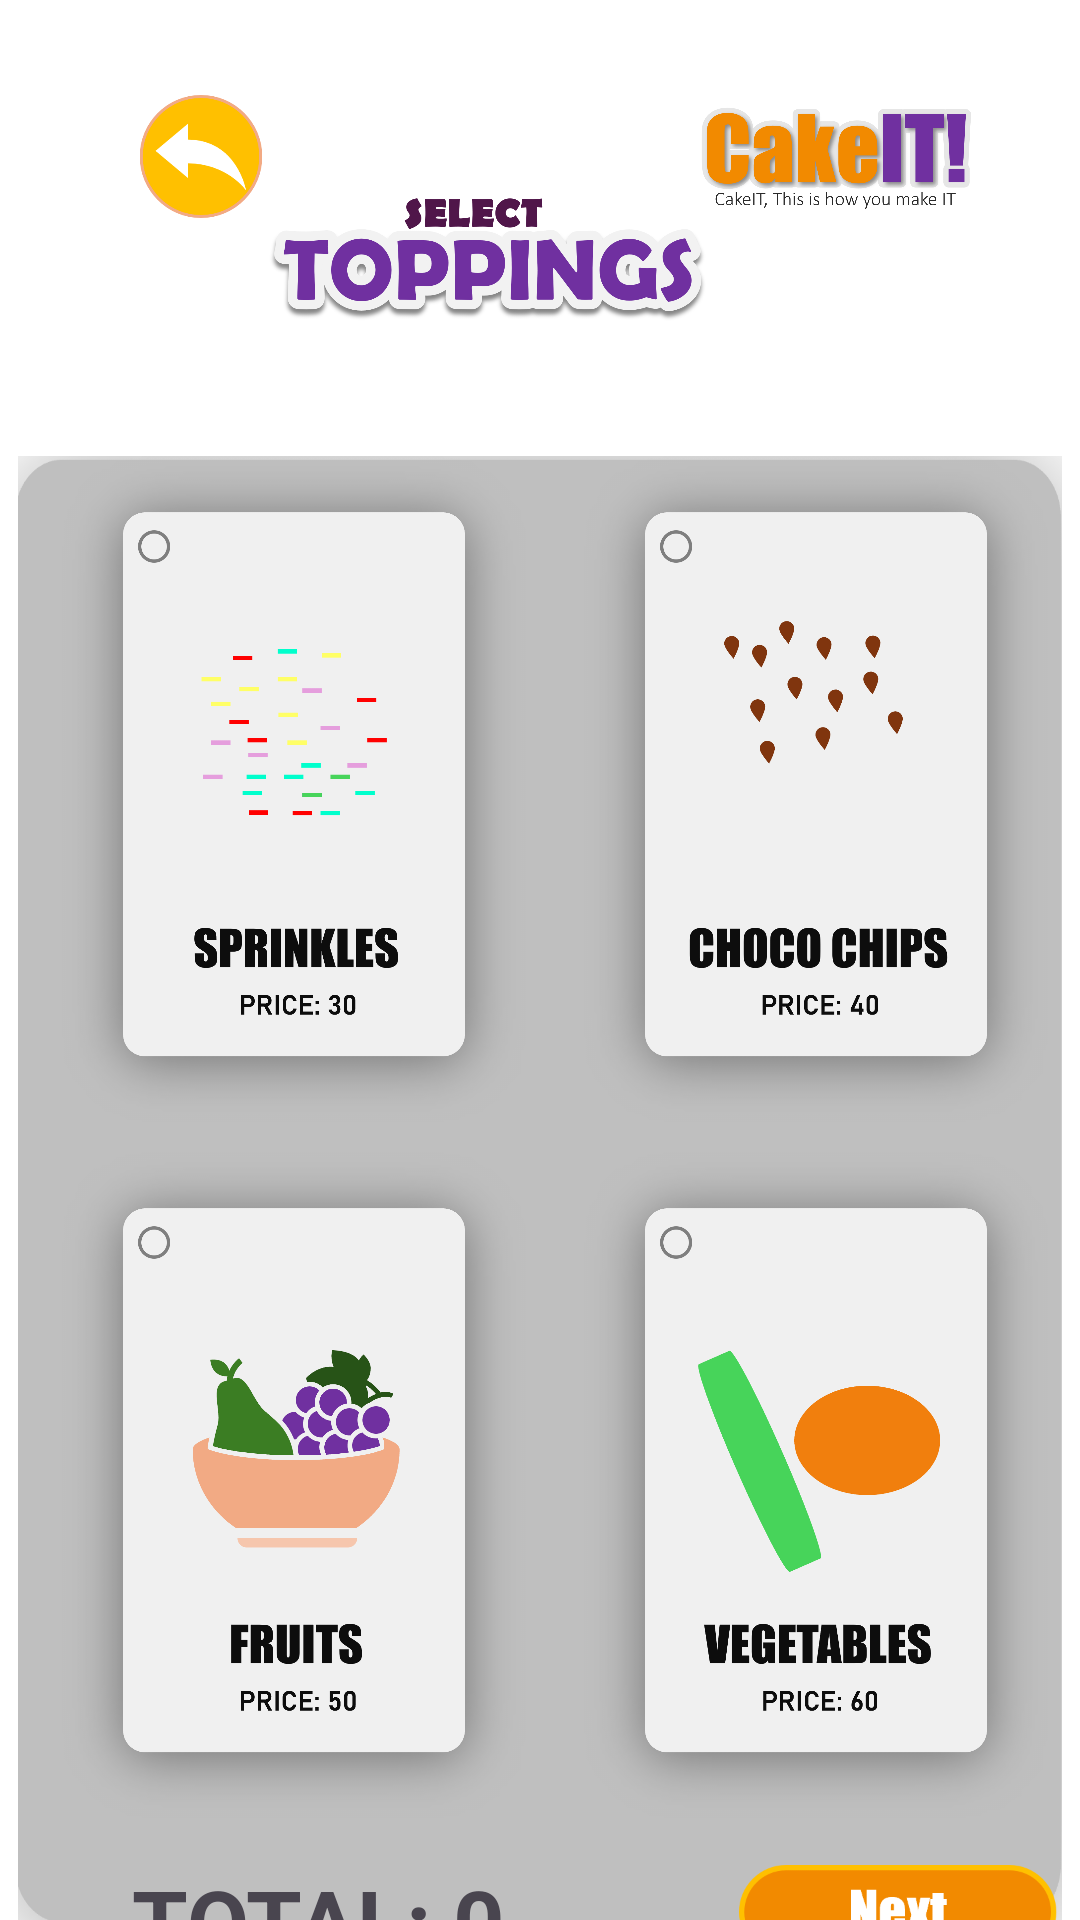

Write the Android layout XML for this screen, with the resource values it uses.
<!-- AndroidManifest.xml: application theme Theme.CakeV2 -->
<!-- res/layout/toppings_page.xml -->
<?xml version="1.0" encoding="utf-8"?>
<androidx.constraintlayout.widget.ConstraintLayout xmlns:android="http://schemas.android.com/apk/res/android"
    xmlns:app="http://schemas.android.com/apk/res-auto"
    xmlns:tools="http://schemas.android.com/tools"
    android:layout_width="match_parent"
    android:layout_height="match_parent"
    android:background="@color/white">


    <ImageView
        android:id="@+id/backBtn"
        android:layout_width="46dp"
        android:layout_height="41dp"
        android:layout_marginStart="44dp"
        android:src="@drawable/backicon"
        app:layout_constraintBottom_toBottomOf="parent"
        app:layout_constraintStart_toStartOf="parent"
        app:layout_constraintTop_toTopOf="parent"
        app:layout_constraintVertical_bias="0.053" />

    <ImageView
        android:id="@+id/logo"
        android:layout_width="91dp"
        android:layout_height="43dp"
        android:layout_marginEnd="36dp"
        app:layout_constraintBottom_toBottomOf="parent"
        app:layout_constraintEnd_toEndOf="parent"
        app:layout_constraintTop_toTopOf="parent"
        app:layout_constraintVertical_bias="0.053"
        android:src="@drawable/newlogo" />

    <ImageView
        android:id="@+id/toppingsHead"
        android:layout_width="149dp"
        android:layout_height="64dp"
        android:layout_marginTop="52dp"
        app:layout_constraintEnd_toStartOf="@+id/logo"
        app:layout_constraintHorizontal_bias="0.609"
        app:layout_constraintStart_toEndOf="@+id/backBtn"
        app:layout_constraintTop_toTopOf="parent"
        android:src="@drawable/toppinghead" />

    
    
    
    
    
    
    
    
    
    

    
    
    
    
    
    
    
    
    
    

    
    
    
    
    
    
    
    
    
    

    
    
    
    
    
    
    
    
    
    

    
    
    
    
    
    
    

    
    
    

    

    <LinearLayout
        android:id="@+id/selectLayout"
        android:layout_width="348dp"
        android:layout_height="488dp"
        android:layout_marginTop="36dp"
        android:background="@drawable/backgroundcolor2"
        android:orientation="vertical"
        app:layout_constraintEnd_toEndOf="parent"
        app:layout_constraintHorizontal_bias="0.492"
        app:layout_constraintStart_toStartOf="parent"
        app:layout_constraintTop_toBottomOf="@+id/toppingsHead">

        <LinearLayout
            android:layout_width="wrap_content"
            android:layout_height="wrap_content"
            android:orientation="horizontal">

            <ImageView
                android:id="@+id/cspringkles"
                android:layout_width="164dp"
                android:layout_height="222dp"
                android:layout_marginStart="10dp"
                android:visibility="gone"
                app:srcCompat="@drawable/csprinkles"
                tools:srcCompat="@drawable/csprinkles" />

            <ImageView
                android:id="@+id/sprinkles"
                android:layout_width="164dp"
                android:layout_height="222dp"
                android:layout_marginStart="10dp"
                app:srcCompat="@drawable/sprinkles"
                tools:srcCompat="@drawable/sprinkles" />

            <ImageView
                android:id="@+id/cchocoChips"
                android:layout_width="164dp"
                android:layout_height="222dp"
                android:layout_marginStart="10dp"
                android:visibility="gone"
                app:srcCompat="@drawable/cchocochips"
                tools:srcCompat="@drawable/cchocochips" />

            <ImageView
                android:id="@+id/chocoChips"
                android:layout_width="164dp"
                android:layout_height="222dp"
                android:layout_marginStart="10dp"
                app:srcCompat="@drawable/chocochips"
                tools:srcCompat="@drawable/chocochips" />
        </LinearLayout>

        <LinearLayout
            android:layout_width="wrap_content"
            android:layout_height="wrap_content"
            android:layout_marginTop="10dp"
            android:orientation="horizontal">

            <ImageView
                android:id="@+id/cfruits"
                android:layout_width="164dp"
                android:layout_height="222dp"
                android:layout_marginStart="10dp"
                android:visibility="gone"
                app:srcCompat="@drawable/cfruits"
                tools:srcCompat="@drawable/cfruits" />

            <ImageView
                android:id="@+id/fruits"
                android:layout_width="164dp"
                android:layout_height="222dp"
                android:layout_marginStart="10dp"
                app:srcCompat="@drawable/fruits"
                tools:srcCompat="@drawable/fruits" />

            <ImageView
                android:id="@+id/cvegetables"
                android:layout_width="164dp"
                android:layout_height="222dp"
                android:layout_marginStart="10dp"
                android:visibility="gone"
                app:srcCompat="@drawable/cvegetables"
                tools:srcCompat="@drawable/cvegetables" />

            <ImageView
                android:id="@+id/vegetables"
                android:layout_width="164dp"
                android:layout_height="222dp"
                android:layout_marginStart="10dp"
                app:srcCompat="@drawable/vegetables"
                tools:srcCompat="@drawable/vegetables" />
        </LinearLayout>

    </LinearLayout>

    <TextView
        android:id="@+id/total"
        android:layout_width="wrap_content"
        android:layout_height="wrap_content"
        android:layout_marginStart="44dp"
        android:layout_marginBottom="28dp"
        android:text="TOTAL: 0"
        android:textSize="30dp"
        android:textStyle="bold"
        app:layout_constraintBottom_toBottomOf="parent"
        app:layout_constraintStart_toStartOf="parent"
        app:layout_constraintTop_toBottomOf="@+id/selectLayout"
        app:layout_constraintVertical_bias="0.309" />

    <ImageView
        android:id="@+id/nextBtn"
        android:layout_width="114dp"
        android:layout_height="40dp"
        android:layout_marginStart="71dp"
        android:layout_marginBottom="28dp"
        app:layout_constraintBottom_toBottomOf="parent"
        app:layout_constraintEnd_toEndOf="parent"
        app:layout_constraintHorizontal_bias="0.446"
        app:layout_constraintStart_toEndOf="@id/total"
        app:layout_constraintTop_toBottomOf="@+id/selectLayout"
        app:layout_constraintVertical_bias="0.627"
        app:srcCompat="@drawable/next"
        tools:srcCompat="@drawable/next" />


</androidx.constraintlayout.widget.ConstraintLayout>
<!-- resources referenced by this layout -->
<resources>
  <!-- drawable backgroundcolor2: png bitmap (drawable, 20785 bytes) -->
  <!-- drawable backicon: png bitmap (drawable, 14230 bytes) -->
  <!-- drawable cchocochips: png bitmap (drawable, 210368 bytes) -->
  <!-- drawable cfruits: png bitmap (drawable, 209675 bytes) -->
  <!-- drawable chocochips: png bitmap (drawable, 209971 bytes) -->
  <!-- drawable csprinkles: png bitmap (drawable, 203855 bytes) -->
  <!-- drawable cvegetables: png bitmap (drawable, 209628 bytes) -->
  <!-- drawable fruits: png bitmap (drawable, 209271 bytes) -->
  <!-- drawable newlogo: png bitmap (drawable, 80555 bytes) -->
  <!-- drawable next: png bitmap (drawable, 3991 bytes) -->
  <!-- drawable sprinkles: png bitmap (drawable, 203438 bytes) -->
  <!-- drawable toppinghead: png bitmap (drawable, 99178 bytes) -->
  <!-- drawable vegetables: png bitmap (drawable, 209221 bytes) -->
  <style name="Theme.CakeV2" parent="Base.Theme.CakeV2" />
  <style name="Base.Theme.CakeV2" parent="Theme.Material3.DayNight.NoActionBar">
          
          
      </style>
  <!-- not gathered from this repository: default colours our renderer supplied (Android Studio template values) -->
  <color name="white">#FFFFFFFF</color>
</resources>
